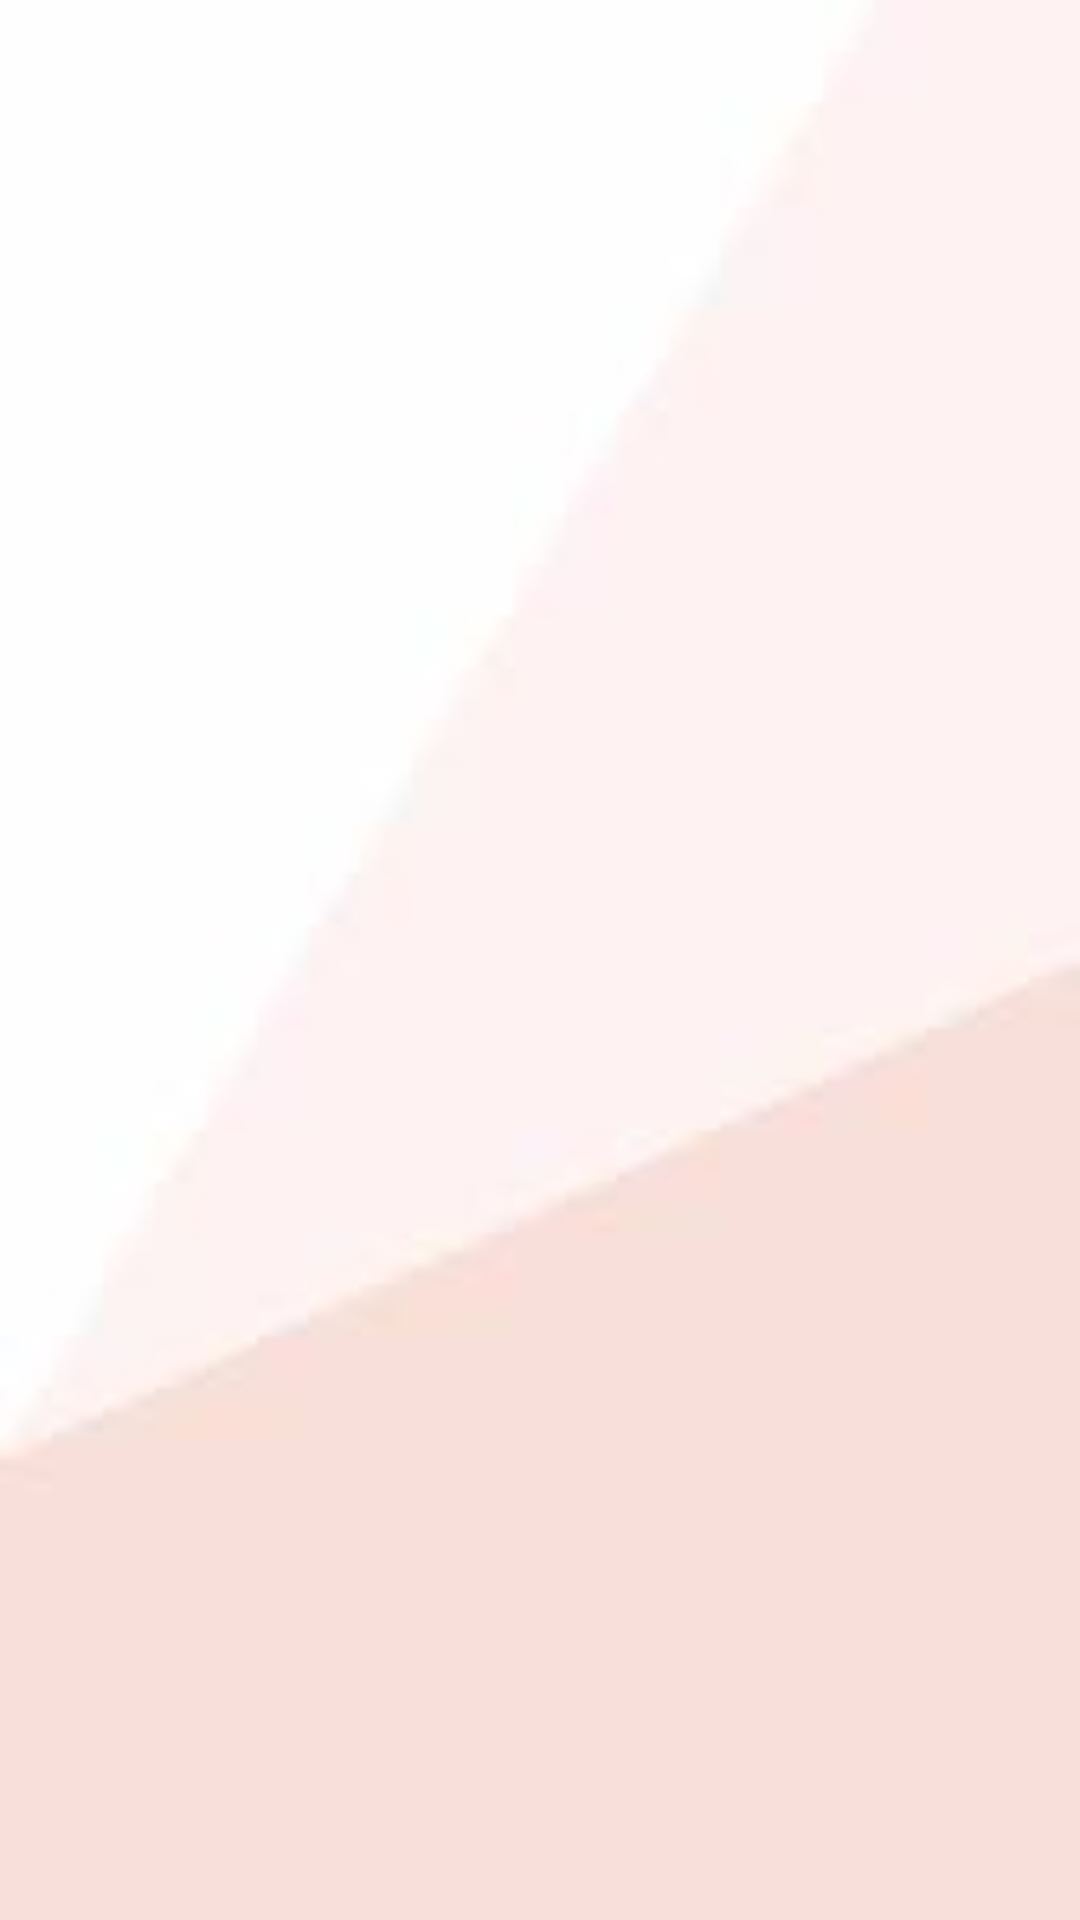

Layout XML and referenced resources for this Android screen:
<!-- AndroidManifest.xml: application theme Theme.FirebaseKlsB -->
<!-- res/layout/activity_lihat_teman.xml -->
<?xml version="1.0" encoding="utf-8"?>
<androidx.constraintlayout.widget.ConstraintLayout
    xmlns:android="http://schemas.android.com/apk/res/android"
    xmlns:app="http://schemas.android.com/apk/res-auto"
    xmlns:tools="http://schemas.android.com/tools"
    android:layout_width="match_parent"
    android:layout_height="match_parent"
    android:background="@drawable/backgrnd"
    tools:context=".LihatTeman">

    <androidx.recyclerview.widget.RecyclerView
        android:id="@+id/rv_utama"
        android:layout_width="match_parent"
        android:layout_height="match_parent"
        android:scrollbars="vertical"
        tools:layout_editor_absoluteX="187dp"
        tools:layout_editor_absoluteY="175dp" />
</androidx.constraintlayout.widget.ConstraintLayout>
<!-- resources referenced by this layout -->
<resources>
  <!-- drawable backgrnd: png bitmap (drawable-v24, 7026 bytes) -->
  <style name="Theme.FirebaseKlsB" parent="Theme.MaterialComponents.DayNight.DarkActionBar">
          
          <item name="colorPrimary">@color/purple_500</item>
          <item name="colorPrimaryVariant">@color/purple_700</item>
          <item name="colorOnPrimary">@color/white</item>
          
          <item name="colorSecondary">@color/teal_200</item>
          <item name="colorSecondaryVariant">@color/teal_700</item>
          <item name="colorOnSecondary">@color/black</item>
          
          <item name="android:statusBarColor" tools:targetApi="l">?attr/colorPrimaryVariant</item>
          
      </style>
  <!-- not gathered from this repository: default colours our renderer supplied (Android Studio template values) -->
  <color name="purple_500">#FF6200EE</color>
  <color name="purple_700">#FF3700B3</color>
  <color name="teal_200">#FF03DAC5</color>
  <color name="teal_700">#FF018786</color>
  <color name="black">#FF000000</color>
  <color name="white">#FFFFFFFF</color>
</resources>
